Run: headless pygame with SDL's dummy video driver; simulated clock (each Clock.tick advances the game by its frame time, no real sleeping); random seed 0; keys injected as events and as key.get_pressed() state; mouse plan: one left click at the window centre at the start of phase 2, then a move to the lower-right quarter at the start of phase 3.
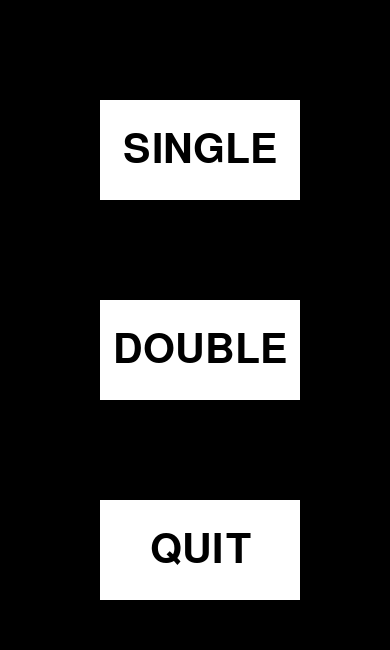
Frame 1 of 4 · flips 1–60 · no input
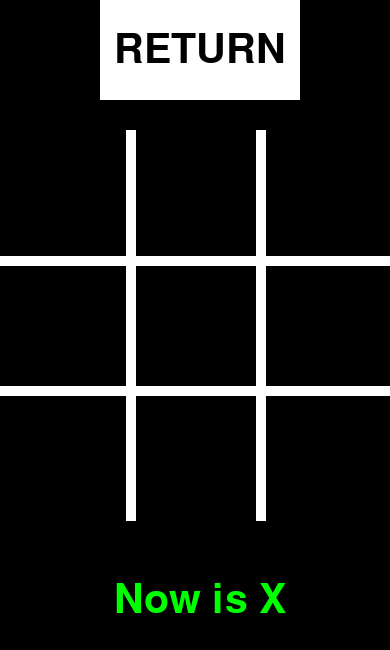
Frame 2 of 4 · flips 61–180 · clicked the window centre · tapped SPACE, RETURN · held RIGHT (→), D
Frame 3 of 4 · flips 181–300 · moved the mouse to the lower-right quarter · held DOWN (↓), S · screen unchanged from frame 2, image omitted
Frame 4 of 4 · flips 301–420 · held LEFT (←), A, UP (↑), W · screen unchanged from frame 3, image omitted

The pygame program that drew these frames:

import random
import sys
import pygame
import time

pygame.init()  # 初始化
bg_size = width, height = 390, 650  # 设置界面大小
screen = pygame.display.set_mode(bg_size)  # 设置界面
pygame.display.set_caption("井字棋")  # 设置游戏标题
title = 1    # 加载logo
menu = single = double = result_1 = result_2 = result_3 = 0   # 不加载其余页面


class Button():
    def __init__(self, screen, pos_y, msg, button_color, text_color):
        """ 初始化参数 """
        self.screen = screen
        self.pos_y = pos_y
        self.msg = msg
        self.button_color = button_color
        self.text_color = text_color

        """ 设置固定参数 """
        self.pos_x = 100
        self.width, self.height = 200, 100
        self.font = pygame.font.SysFont('calibri', 60)

        """ 设置边框与文本信息 """
        self.rect = pygame.draw.rect(screen, self.button_color, ((self.pos_x, self.pos_y), (self.width, self.height)), 0)
        self.prep_msg(msg)

    def prep_msg(self, msg):    # 设置文本信息
        self.msg_image = self.font.render(msg, True, self.text_color, self.button_color)
        self.msg_image_rect = self.msg_image.get_rect()
        self.msg_image_rect.center = self.rect.center

    def draw_button(self):  # 设置按钮
        self.screen.fill(self.button_color, self.rect)
        self.screen.blit(self.msg_image, self.msg_image_rect)


yao_button = Button(screen, 200, "Yao", (0, 0, 0), (255, 0, 0))
game_button = Button(screen, 400, "Game", (0, 0, 0), (255, 255, 255))
single_button = Button(screen, 100, "SINGLE", (255, 255, 255), (0, 0, 0))
double_button = Button(screen, 300, "DOUBLE", (255, 255, 255), (0, 0, 0))
quit_button = Button(screen, 500, "QUIT", (255, 255, 255), (0, 0, 0))
return_button = Button(screen, 0, "RETURN", (255, 255, 255), (0, 0, 0))
now_1_button = Button(screen, 550, "Now is X", (0, 0, 0), (0, 255, 0))
now_0_button = Button(screen, 550, "Now is 0", (0, 0, 0), (0, 0, 255))
result_1_button = Button(screen, 300, "X Win!", (255, 255, 255), (255, 0, 0))
result_2_button = Button(screen, 300, "O Win!", (255, 255, 255), (255, 0, 0))
result_3_button = Button(screen, 300, "draw", (255, 255, 255), (255, 0, 0))


def draw_line(start=(100, 100), end=(200, 200)):
    line_color = (255, 255, 255)
    line_width = 10
    pygame.draw.line(screen, line_color, start, end, line_width)


def draw_circle(position=(100, 100)):
    line_color = (255, 255, 255)
    radius = 45
    line_width = 10
    pygame.draw.circle(screen, line_color, position, radius, line_width)


def draw_x(position=0):
    x = position % 3
    y = int(position / 3) + 1
    draw_line(start=(130*x+20, 130*y+20), end=(130*x+110, 130*y+110))
    draw_line(start=(130*x+110, 130*y+20), end=(130*x+20, 130*y+110))


def draw_o(position=0):
    x = position % 3
    y = int(position / 3) + 1
    draw_circle(position=(130*x+65, 130*y+65))


def draw_result(array):
    for index in range(len(array)):
        if array[index] == 0:
            draw_o(index)
        elif array[index] == 1:
            draw_x(index)


def judge(array):
    answer = 2
    for index in range(3):
        if array[index] == array[index + 3] == array[index + 6] != 2:
            answer = array[index]
            break
        elif array[3 * index] == array[3 * index + 1] == array[3 * index + 2] != 2:
            answer = array[3 * index]
            break
        elif array[0] == array[4] == array[8] or array[2] == array[4] == array[6] != 2:
            answer = array[4]
    return answer


def auto(array, step=0):
    another = (step + 1) % 2
    flag = 1
    if array[4] == 2:
        array[4] = step
        flag = 0
    else:
        for index in range(3):
            if array[index] == array[index + 3] == step and array[index + 6] == 2:
                array[index + 6] = step
                flag = 0
                break
            elif array[index] == array[index + 6] == step and array[index + 3] == 2:
                array[index + 3] = step
                flag = 0
                break
            elif array[index + 3] == array[index + 6] == step and array[index] == 2:
                array[index] = step
                flag = 0
                break
            elif array[3 * index] == array[3 * index + 1] == step and array[3 * index + 2] == 2:
                array[3 * index + 2] = step
                flag = 0
                break
            elif array[3 * index] == array[3 * index + 2] == step and array[3 * index + 1] == 2:
                array[3 * index + 1] = step
                flag = 0
                break
            elif array[3 * index + 1] == array[3 * index + 2] == step and array[3 * index] == 2:
                array[3 * index] = step
                flag = 0
                break
            elif array[0] == array[4] == step and array[8] == 2:
                array[8] = step
                flag = 0
                break
            elif array[4] == array[8] == step and array[0] == 2:
                array[0] = step
                flag = 0
                break
            elif array[2] == array[4] == step and array[6] == 2:
                array[6] = step
                flag = 0
                break
            elif array[4] == array[6] == step and array[2] == 2:
                array[2] = step
                flag = 0
                break
    if flag == 1:
        for index in range(3):
            if array[index] == array[index + 3] == another and array[index + 6] == 2:
                array[index + 6] = step
                flag = 0
                break
            elif array[index] == array[index + 6] == another and array[index + 3] == 2:
                array[index + 3] = step
                flag = 0
                break
            elif array[index + 3] == array[index + 6] == another and array[index] == 2:
                array[index] = step
                flag = 0
                break
            elif array[3 * index] == array[3 * index + 1] == another and array[3 * index + 2] == 2:
                array[3 * index + 2] = step
                flag = 0
                break
            elif array[3 * index] == array[3 * index + 2] == another and array[3 * index + 1] == 2:
                array[3 * index + 1] = step
                flag = 0
                break
            elif array[3 * index + 1] == array[3 * index + 2] == another and array[3 * index] == 2:
                array[3 * index] = step
                flag = 0
                break
            elif array[0] == array[4] == another and array[8] == 2:
                array[8] = step
                flag = 0
                break
            elif array[4] == array[8] == another and array[0] == 2:
                array[0] = step
                flag = 0
                break
            elif array[2] == array[4] == another and array[6] == 2:
                array[6] = step
                flag = 0
                break
            elif array[4] == array[6] == another and array[2] == 2:
                array[2] = step
                flag = 0
                break
    while flag:
        r = random.randint(0, 8)
        if array[r] == 2:
            array[r] = 0
            flag = 0
            break
    return array


while True:
    while title:
        screen.fill((0, 0, 0))
        yao_button.draw_button()
        game_button.draw_button()
        pygame.display.flip()
        for event in pygame.event.get():
            if event.type == pygame.QUIT:
                sys.exit()
        time.sleep(3)
        title = 0
        menu = 1

    while menu:
        screen.fill((0, 0, 0))
        win = 2
        a = [2, 2, 2, 2, 2, 2, 2, 2, 2]
        k = 1
        for event in pygame.event.get():
            if event.type == pygame.QUIT:
                sys.exit()
            elif event.type == pygame.MOUSEBUTTONUP:
                mouse_x, mouse_y = pygame.mouse.get_pos()
                if 100 < mouse_x < 300:
                    if 100 < mouse_y < 200:
                        menu = 0
                        single = 1
                    elif 300 < mouse_y < 400:
                        menu = 0
                        double = 1
                    elif 500 < mouse_y < 600:
                        menu = 0
                        title = 1
        single_button.draw_button()
        double_button.draw_button()
        quit_button.draw_button()
        pygame.display.flip()

    while single:
        screen.fill((0, 0, 0))
        draw_result(a)
        if win != 2:
            single = 0
            if win == 1:
                result_1 = 1
            else:
                result_2 = 1
        elif win == 2 and a.count(2) == 0:
            single = 0
            result_3 = 1
        return_button.draw_button()
        draw_line(start=(0, 260), end=(390, 260))
        draw_line(start=(0, 390), end=(390, 390))
        draw_line(start=(130, 130), end=(130, 520))
        draw_line(start=(260, 130), end=(260, 520))
        if k == 0:
            now_0_button.draw_button()
        else:
            now_1_button.draw_button()
        for event in pygame.event.get():
            if event.type == pygame.QUIT:
                sys.exit()
            elif event.type == pygame.MOUSEBUTTONUP:
                mouse_x, mouse_y = pygame.mouse.get_pos()
                if 0 < mouse_y < 100 and 100 < mouse_x < 300:
                    single = 0
                    menu = 1
                elif 130 < mouse_y < 520:
                    i = int(mouse_y / 130 - 1) * 3 + int(mouse_x / 130)
                    if a[i] == 2 and a.count(1) < 4:
                        a[i] = 1
                        win = judge(a)
                        if win == 2:
                            a = auto(a)
                        win = judge(a)
                    elif a.count(1) == 4:
                        for num in range(len(a)):
                            if a[num] == 2:
                                a[num] = 1
                                single = 0
                                result_3 = 1
        pygame.display.flip()

    while double:
        screen.fill((0, 0, 0))
        draw_result(a)
        if win != 2:
            double = 0
            if win == 1:
                result_1 = 1
            else:
                result_2 = 1
        elif win == 2 and a.count(2) == 0:
            double = 0
            result_3 = 1
        return_button.draw_button()
        draw_line(start=(0, 260), end=(390, 260))
        draw_line(start=(0, 390), end=(390, 390))
        draw_line(start=(130, 130), end=(130, 520))
        draw_line(start=(260, 130), end=(260, 520))
        if k == 0:
            now_0_button.draw_button()
        else:
            now_1_button.draw_button()
        for event in pygame.event.get():
            if event.type == pygame.QUIT:
                sys.exit()
            elif event.type == pygame.MOUSEBUTTONUP:
                mouse_x, mouse_y = pygame.mouse.get_pos()
                if 0 < mouse_y < 100 and 100 < mouse_x < 300:
                    double = 0
                    menu = 1
                elif 130 < mouse_y < 520:
                    i = int(mouse_y / 130 - 1) * 3 + int(mouse_x / 130)
                    if a[i] == 2:
                        a[i] = k
                        k = (k + 1) % 2
                    win = judge(a)
        pygame.display.flip()

    while result_1:
        for event in pygame.event.get():
            if event.type == pygame.QUIT:
                sys.exit()
            elif event.type == pygame.MOUSEBUTTONUP:
                mouse_x, mouse_y = pygame.mouse.get_pos()
                if 0 < mouse_y < 100 and 100 < mouse_x < 300:
                    result_1 = 0
                    menu = 1
        return_button.draw_button()
        result_1_button.draw_button()
        pygame.display.flip()

    while result_2:
        for event in pygame.event.get():
            if event.type == pygame.QUIT:
                sys.exit()
            elif event.type == pygame.MOUSEBUTTONUP:
                mouse_x, mouse_y = pygame.mouse.get_pos()
                if 0 < mouse_y < 100 and 100 < mouse_x < 300:
                    result_2 = 0
                    menu = 1
        return_button.draw_button()
        result_2_button.draw_button()
        pygame.display.flip()

    while result_3:
        for event in pygame.event.get():
            if event.type == pygame.QUIT:
                sys.exit()
            elif event.type == pygame.MOUSEBUTTONUP:
                mouse_x, mouse_y = pygame.mouse.get_pos()
                if 0 < mouse_y < 100 and 100 < mouse_x < 300:
                    result_3 = 0
                    menu = 1
        return_button.draw_button()
        result_3_button.draw_button()
        pygame.display.flip()
